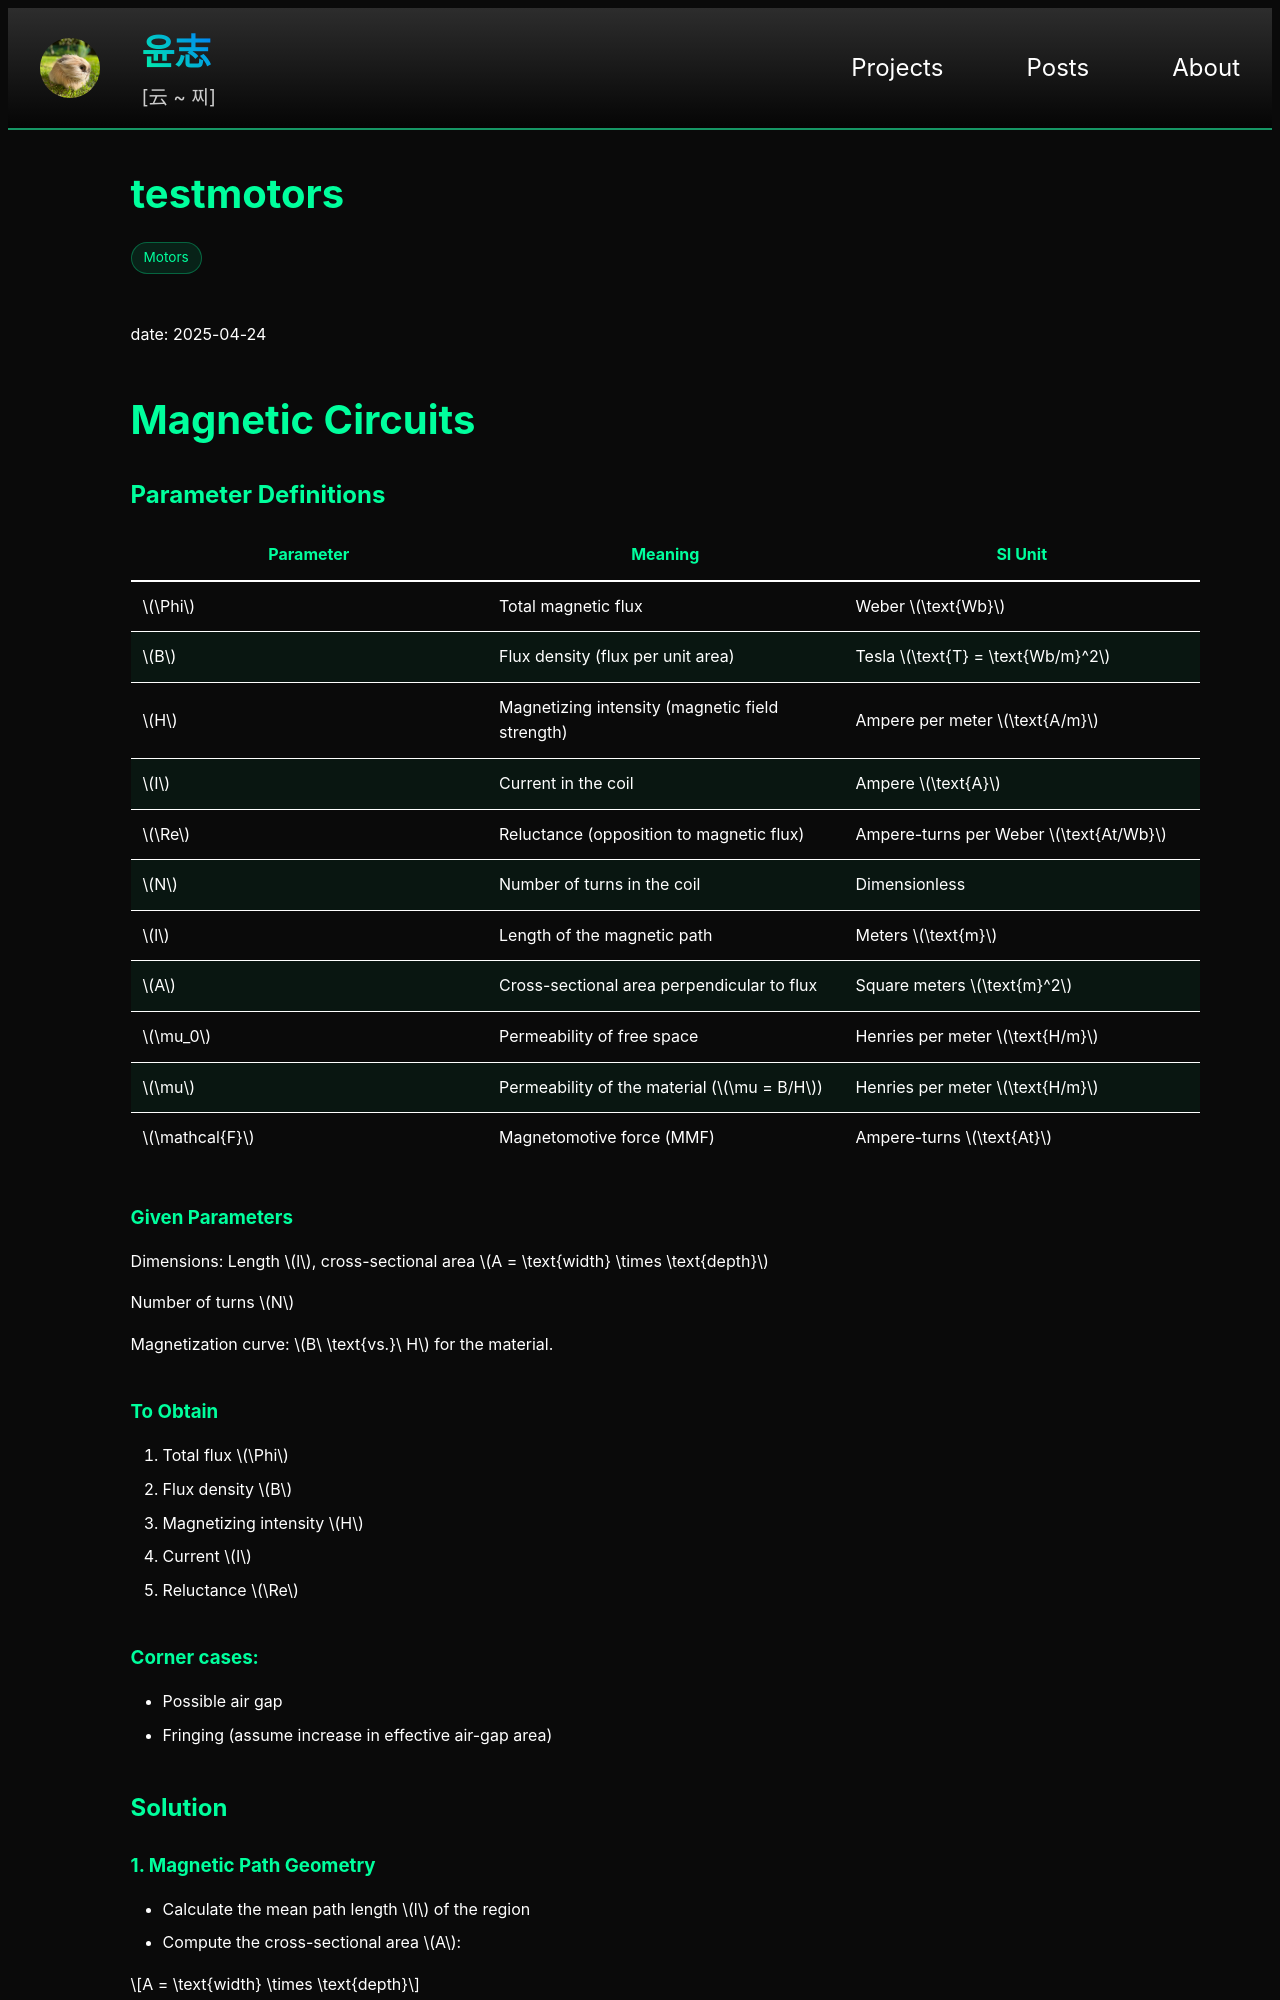

repository: yoon-zh/yoonzh.com · page: posts/motors/test.html · generator: jekyll

---
layout: post
title: test
card_title: "testmotors"
math: true
circuit: true
url: /posts/motors/test
tech_stack: [Motors]
---

date: 2025-04-24

# Magnetic Circuits

## Parameter Definitions

| Parameter     | Meaning | SI Unit |
|---------------|-------------|-------------|
| $$\Phi$$      | Total magnetic flux                             | Weber $$\text{Wb}$$                     |
| $$B$$         | Flux density (flux per unit area)               | Tesla $$\text{T} = \text{Wb/m}^2$$      |
| $$H$$         | Magnetizing intensity (magnetic field strength) | Ampere per meter $$\text{A/m}$$         |
| $$I$$         | Current in the coil                             | Ampere $$\text{A}$$                     |
| $$\Re$$       | Reluctance (opposition to magnetic flux)        | Ampere-turns per Weber $$\text{At/Wb}$$ |
| $$N$$         | Number of turns in the coil                     | Dimensionless                           |
| $$l$$         | Length of the magnetic path                     | Meters $$\text{m}$$                     |
| $$A$$         | Cross-sectional area perpendicular to flux      | Square meters $$\text{m}^2$$            |
| $$\mu_0$$     | Permeability of free space                      | Henries per meter $$\text{H/m}$$        |
| $$\mu$$       | Permeability of the material ($$ \mu = B/H $$)  | Henries per meter $$\text{H/m}$$        |
| $$\mathcal{F}$$ | Magnetomotive force (MMF)                     | Ampere-turns $$\text{At}$$              |


### Given Parameters

Dimensions: Length $$l$$, cross-sectional area $$A = \text{width} \times \text{depth}$$

Number of turns $$N$$

Magnetization curve: $$B\ \text{vs.}\ H$$ for the material.

### To Obtain

1. Total flux $$\Phi$$
2. Flux density $$B$$
3. Magnetizing intensity $$H$$
4. Current $$I$$
5. Reluctance $$\Re$$
